The GitHub repository Manivarsh-adi/Jowar_Plant_Leaf_Disease_Detection_Using_Deep_Learning contains a labelled image folder "CompressedSegmented4" with 3 categories: anthracnose, healthy, leaf blight. Examples follow, each with its label.

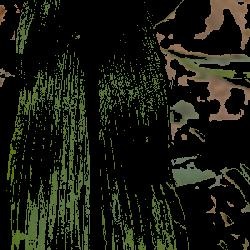
Label: healthy

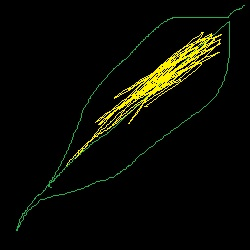
Label: anthracnose

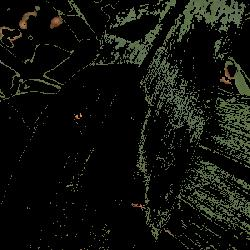
Label: healthy

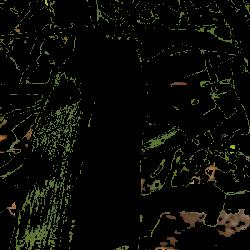
Label: healthy

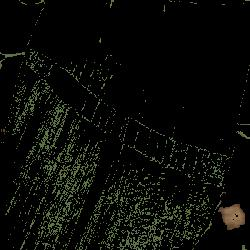
Label: healthy

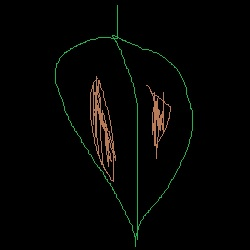
Label: leaf blight
